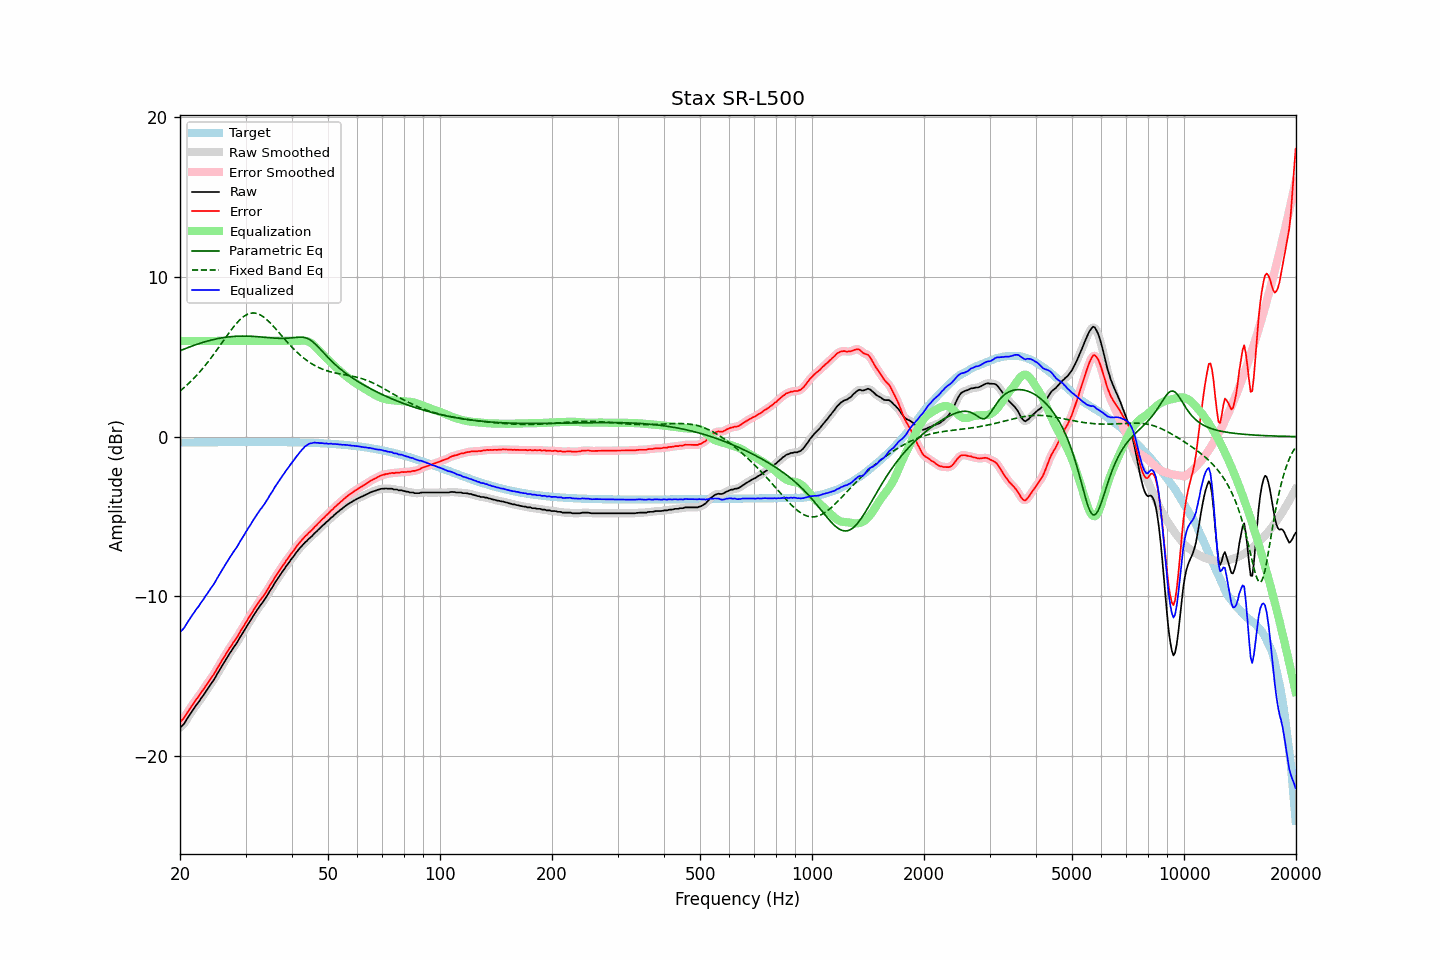

Values plotted in this chart, from the file beside it:
frequency, raw, error, smoothed, error_smoothed, equalization, parametric_eq, fixed_band_eq, equalized_raw, equalized_smoothed, target
20.00, -18.24, -17.87, -18.24, -17.87, 6.00, 5.38, 2.86, -12.24, -12.24, -0.37
20.20, -18.14, -17.77, -18.15, -17.78, 6.00, 5.42, 2.94, -12.14, -12.15, -0.37
20.40, -18.05, -17.68, -18.03, -17.66, 6.00, 5.46, 3.03, -12.05, -12.03, -0.37
20.61, -17.91, -17.55, -17.90, -17.54, 6.00, 5.50, 3.11, -11.91, -11.90, -0.37
20.81, -17.74, -17.37, -17.75, -17.39, 6.00, 5.54, 3.20, -11.74, -11.75, -0.37
21.02, -17.59, -17.23, -17.59, -17.22, 6.00, 5.58, 3.30, -11.59, -11.59, -0.36
21.23, -17.43, -17.07, -17.43, -17.07, 6.00, 5.62, 3.39, -11.43, -11.43, -0.36
21.44, -17.28, -16.92, -17.28, -16.92, 6.00, 5.66, 3.49, -11.28, -11.28, -0.36
21.66, -17.12, -16.76, -17.13, -16.76, 6.00, 5.70, 3.59, -11.12, -11.13, -0.36
21.87, -16.99, -16.63, -16.98, -16.62, 6.00, 5.73, 3.69, -10.99, -10.98, -0.36
22.09, -16.83, -16.47, -16.84, -16.48, 6.00, 5.77, 3.80, -10.83, -10.84, -0.36
22.31, -16.71, -16.35, -16.70, -16.35, 6.00, 5.80, 3.91, -10.71, -10.70, -0.36
22.54, -16.57, -16.22, -16.56, -16.20, 6.00, 5.84, 4.02, -10.57, -10.56, -0.36
22.76, -16.41, -16.05, -16.42, -16.07, 6.00, 5.87, 4.14, -10.41, -10.42, -0.36
22.99, -16.27, -15.92, -16.27, -15.92, 6.00, 5.90, 4.26, -10.27, -10.27, -0.35
23.22, -16.13, -15.78, -16.12, -15.77, 6.00, 5.93, 4.38, -10.13, -10.12, -0.35
23.45, -15.97, -15.62, -15.98, -15.63, 6.00, 5.96, 4.50, -9.97, -9.98, -0.35
23.69, -15.83, -15.48, -15.83, -15.48, 6.00, 5.99, 4.63, -9.83, -9.83, -0.35
23.92, -15.68, -15.33, -15.68, -15.33, 6.00, 6.02, 4.76, -9.68, -9.68, -0.35
24.16, -15.53, -15.18, -15.53, -15.19, 6.00, 6.04, 4.89, -9.53, -9.53, -0.35
24.40, -15.39, -15.04, -15.39, -15.04, 6.00, 6.07, 5.03, -9.39, -9.39, -0.35
24.65, -15.24, -14.89, -15.23, -14.89, 6.00, 6.09, 5.16, -9.24, -9.23, -0.35
24.89, -15.08, -14.73, -15.07, -14.72, 6.00, 6.11, 5.30, -9.08, -9.07, -0.35
25.14, -14.89, -14.54, -14.90, -14.55, 6.00, 6.13, 5.44, -8.89, -8.90, -0.35
25.39, -14.73, -14.38, -14.72, -14.38, 6.00, 6.15, 5.58, -8.73, -8.72, -0.34
25.65, -14.55, -14.21, -14.55, -14.21, 6.00, 6.17, 5.73, -8.55, -8.55, -0.34
25.91, -14.38, -14.04, -14.39, -14.04, 6.00, 6.19, 5.87, -8.38, -8.39, -0.34
26.16, -14.22, -13.88, -14.22, -13.87, 6.00, 6.21, 6.01, -8.22, -8.22, -0.34
26.43, -14.05, -13.71, -14.05, -13.71, 6.00, 6.22, 6.16, -8.05, -8.05, -0.34
26.69, -13.88, -13.54, -13.88, -13.54, 6.00, 6.24, 6.30, -7.88, -7.88, -0.34
26.96, -13.71, -13.37, -13.72, -13.38, 6.00, 6.25, 6.44, -7.71, -7.72, -0.34
27.23, -13.56, -13.22, -13.56, -13.22, 6.00, 6.26, 6.57, -7.56, -7.56, -0.34
27.50, -13.42, -13.08, -13.41, -13.07, 6.00, 6.27, 6.71, -7.42, -7.41, -0.34
27.77, -13.26, -12.92, -13.27, -12.93, 6.00, 6.28, 6.84, -7.26, -7.27, -0.34
28.05, -13.12, -12.78, -13.12, -12.78, 6.00, 6.28, 6.96, -7.12, -7.12, -0.34
28.33, -12.97, -12.63, -12.96, -12.63, 6.00, 6.29, 7.08, -6.97, -6.96, -0.34
28.62, -12.81, -12.48, -12.81, -12.47, 6.00, 6.30, 7.19, -6.81, -6.81, -0.34
28.90, -12.63, -12.29, -12.64, -12.30, 6.00, 6.30, 7.30, -6.63, -6.64, -0.34
29.19, -12.47, -12.13, -12.47, -12.13, 6.00, 6.30, 7.39, -6.47, -6.47, -0.34
29.48, -12.30, -11.96, -12.30, -11.97, 6.00, 6.30, 7.48, -6.30, -6.30, -0.33
29.78, -12.14, -11.81, -12.14, -11.80, 6.00, 6.30, 7.55, -6.14, -6.14, -0.33
30.08, -11.97, -11.64, -11.97, -11.64, 6.00, 6.30, 7.62, -5.97, -5.97, -0.33
30.38, -11.80, -11.47, -11.81, -11.48, 6.00, 6.30, 7.67, -5.80, -5.81, -0.33
30.68, -11.65, -11.32, -11.65, -11.31, 6.00, 6.30, 7.71, -5.65, -5.65, -0.33
30.99, -11.49, -11.16, -11.49, -11.15, 6.00, 6.29, 7.73, -5.49, -5.49, -0.33
31.30, -11.32, -10.99, -11.33, -10.99, 6.00, 6.29, 7.75, -5.32, -5.33, -0.33
31.61, -11.16, -10.83, -11.16, -10.83, 6.00, 6.28, 7.75, -5.16, -5.16, -0.33
31.93, -11.01, -10.68, -11.01, -10.67, 6.00, 6.27, 7.74, -5.01, -5.01, -0.33
32.24, -10.85, -10.52, -10.85, -10.52, 6.00, 6.27, 7.71, -4.85, -4.85, -0.33
32.57, -10.71, -10.38, -10.71, -10.37, 6.00, 6.26, 7.67, -4.71, -4.71, -0.33
32.89, -10.56, -10.23, -10.57, -10.24, 6.00, 6.25, 7.63, -4.56, -4.57, -0.33
33.22, -10.44, -10.11, -10.43, -10.10, 6.00, 6.24, 7.57, -4.44, -4.43, -0.33
33.55, -10.30, -9.96, -10.30, -9.96, 6.00, 6.23, 7.50, -4.30, -4.30, -0.33
33.89, -10.15, -9.82, -10.15, -9.82, 6.00, 6.22, 7.42, -4.15, -4.15, -0.33
34.23, -9.99, -9.66, -9.99, -9.65, 6.00, 6.21, 7.33, -3.99, -3.99, -0.33
34.57, -9.83, -9.50, -9.82, -9.49, 6.00, 6.21, 7.24, -3.83, -3.82, -0.33
34.92, -9.64, -9.31, -9.66, -9.33, 6.00, 6.20, 7.14, -3.64, -3.66, -0.34
35.27, -9.50, -9.17, -9.49, -9.16, 6.00, 6.19, 7.04, -3.50, -3.49, -0.34
35.62, -9.34, -9.00, -9.33, -8.99, 6.00, 6.18, 6.93, -3.34, -3.33, -0.34
35.97, -9.16, -8.82, -9.17, -8.84, 6.00, 6.17, 6.82, -3.16, -3.17, -0.34
... 635 more rows
